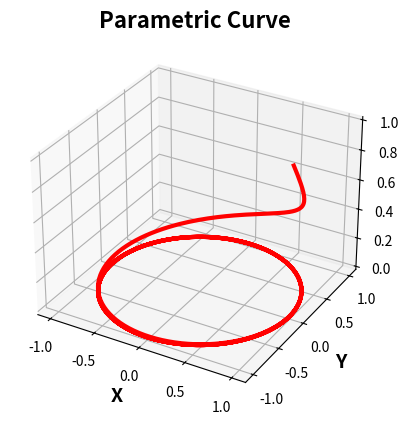

This chart was generated by the following Python code:
import numpy as np

r   = 1
tht = np.linspace(0, 10* np.pi, 1000)

x = r* np.cos(tht)
y = r* np.sin(tht)
z = np.exp(-tht)

import matplotlib.pyplot as plt
fig = plt.figure('Parametric curves')
ax  = fig.add_subplot(111, projection='3d')
ax.plot(x, y, z, '-r', linewidth = 3)

ax.set_xlabel('X', fontweight = 'bold', fontsize = 14)
ax.set_ylabel('Y', fontweight = 'bold', fontsize = 14)
ax.set_zlabel('Z', fontweight = 'bold', fontsize = 14)

plt.title('Parametric Curve', fontweight = 'bold', fontsize = 16)

plt.show()
